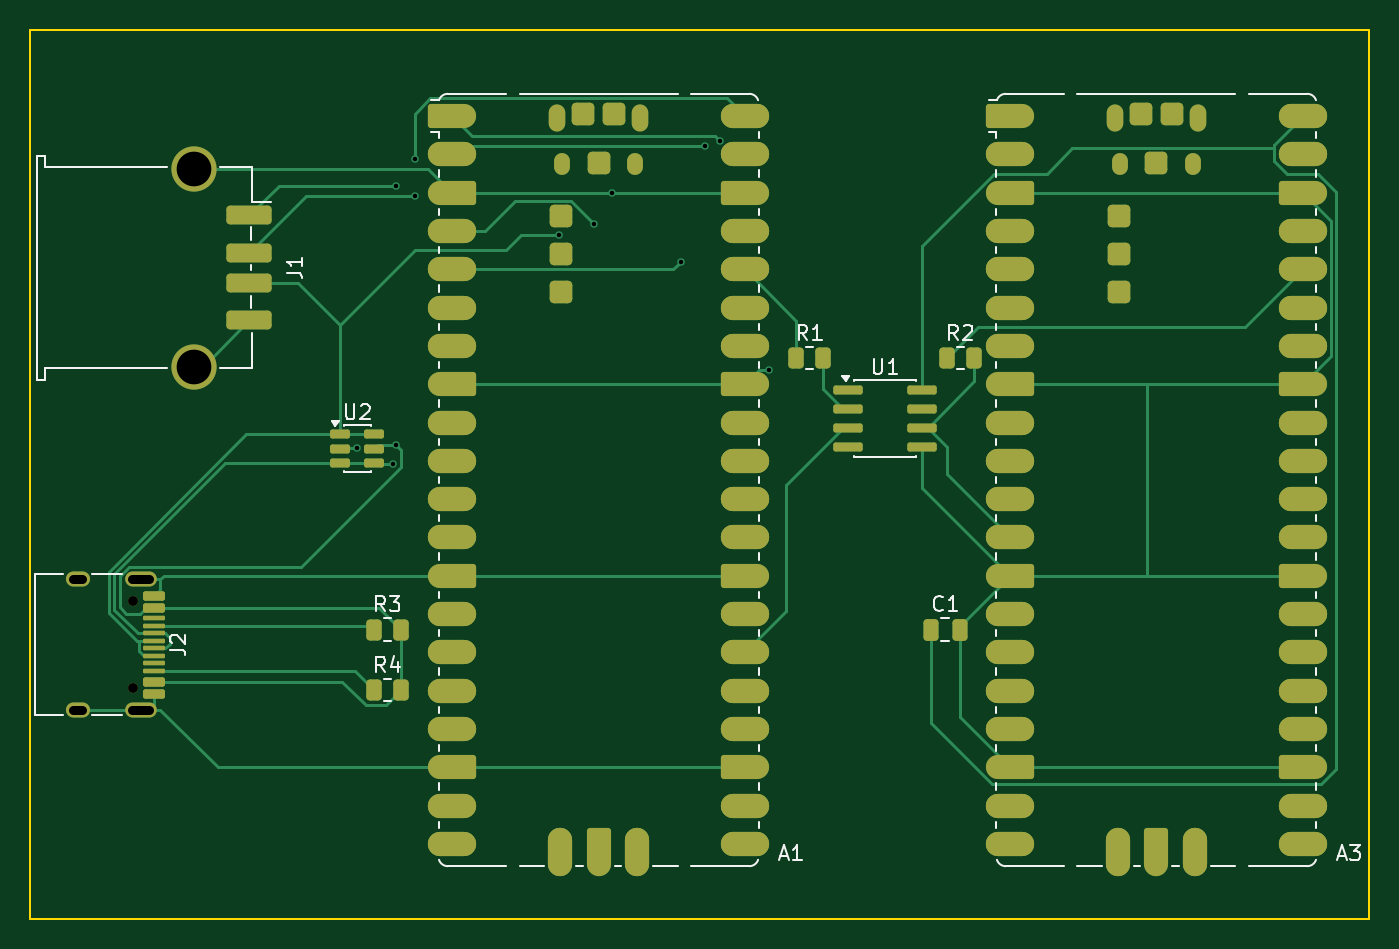
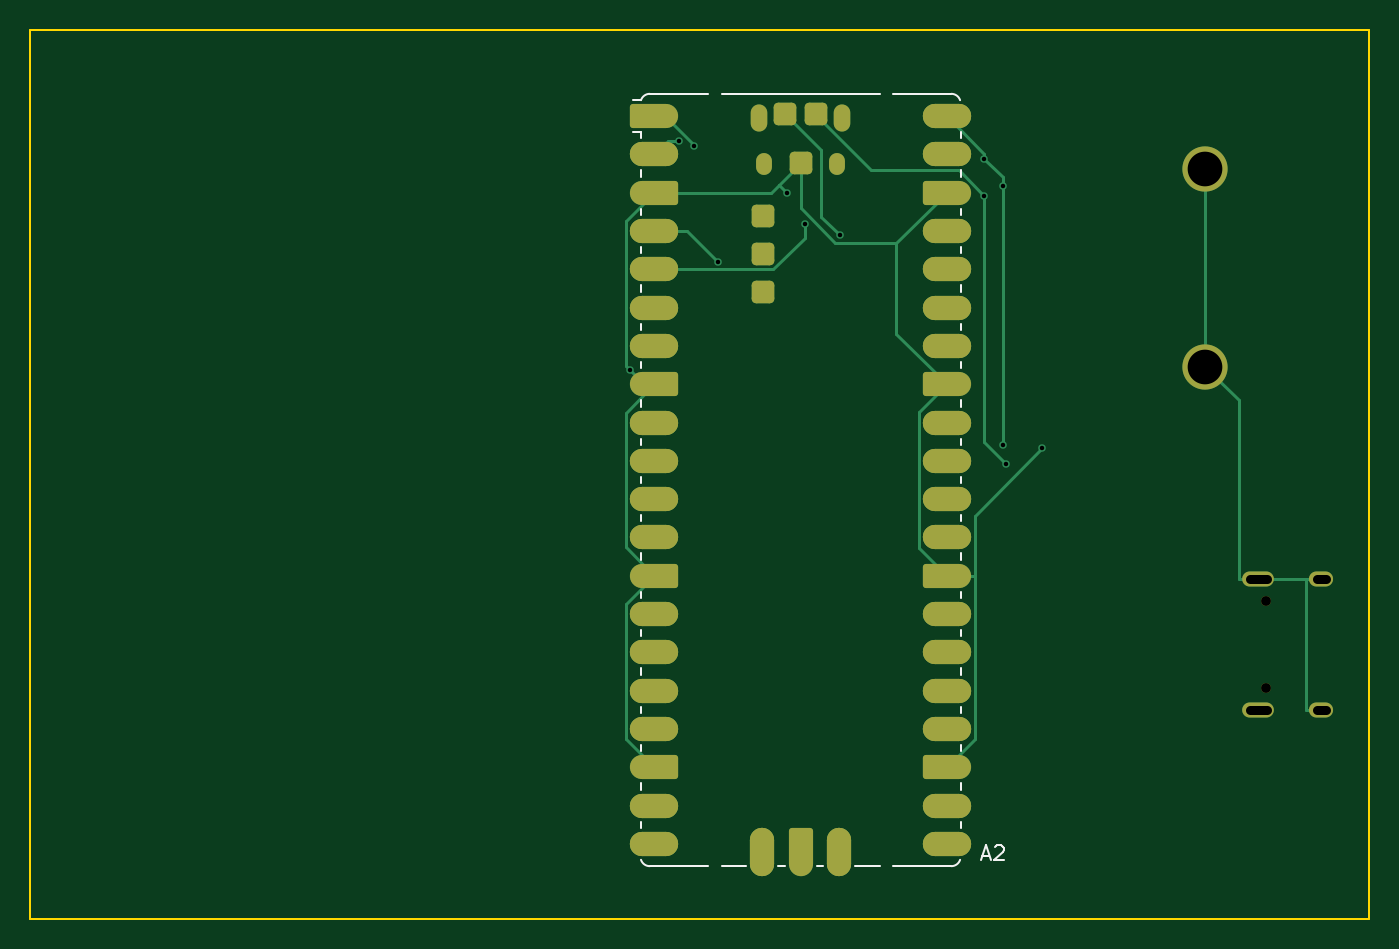
Circuit board: 10 layer files. Board 88.8 x 58.9 mm.
- bottom_copper: screen-hopper-compact-B_Cu.gbr (10467 bytes)
- bottom_mask: screen-hopper-compact-B_Mask.gbr (5459 bytes)
- paste: screen-hopper-compact-B_Paste.gbr (2556 bytes)
- bottom_silk: screen-hopper-compact-B_Silkscreen.gbr (3976 bytes)
- outline: screen-hopper-compact-Edge_Cuts.gbr (676 bytes)
- top_copper: screen-hopper-compact-F_Cu.gbr (20532 bytes)
- top_mask: screen-hopper-compact-F_Mask.gbr (8823 bytes)
- paste: screen-hopper-compact-F_Paste.gbr (5883 bytes)
- top_silk: screen-hopper-compact-F_Silkscreen.gbr (17166 bytes)
- drill: screen-hopper-compact.drl (895 bytes)

=== bottom_copper: screen-hopper-compact-B_Cu.gbr (10467 bytes, source omitted) ===
=== bottom_mask: screen-hopper-compact-B_Mask.gbr (5459 bytes, source withheld) ===
=== paste: screen-hopper-compact-B_Paste.gbr (2556 bytes, source withheld) ===
=== bottom_silk: screen-hopper-compact-B_Silkscreen.gbr ===
%TF.GenerationSoftware,KiCad,Pcbnew,10.0.3*%
%TF.CreationDate,2026-05-22T11:35:42+10:00*%
%TF.ProjectId,screen-hopper-compact,73637265-656e-42d6-986f-707065722d63,rev?*%
%TF.SameCoordinates,Original*%
%TF.FileFunction,Legend,Bot*%
%TF.FilePolarity,Positive*%
%FSLAX46Y46*%
G04 Gerber Fmt 4.6, Leading zero omitted, Abs format (unit mm)*
G04 Created by KiCad (PCBNEW 10.0.3) date 2026-05-22 11:35:42*
%MOMM*%
%LPD*%
G01*
G04 APERTURE LIST*
%ADD10C,0.150000*%
%ADD11C,0.120000*%
G04 APERTURE END LIST*
D10*
X27963339Y-55019104D02*
X27487149Y-55019104D01*
X28058577Y-55304819D02*
X27725244Y-54304819D01*
X27725244Y-54304819D02*
X27391911Y-55304819D01*
X27106196Y-54400057D02*
X27058577Y-54352438D01*
X27058577Y-54352438D02*
X26963339Y-54304819D01*
X26963339Y-54304819D02*
X26725244Y-54304819D01*
X26725244Y-54304819D02*
X26630006Y-54352438D01*
X26630006Y-54352438D02*
X26582387Y-54400057D01*
X26582387Y-54400057D02*
X26534768Y-54495295D01*
X26534768Y-54495295D02*
X26534768Y-54590533D01*
X26534768Y-54590533D02*
X26582387Y-54733390D01*
X26582387Y-54733390D02*
X27153815Y-55304819D01*
X27153815Y-55304819D02*
X26534768Y-55304819D01*
%TO.C,A2*%
D11*
X29390000Y-7015000D02*
X29390000Y-7435000D01*
X29390000Y-9555000D02*
X29390000Y-9975000D01*
X29390000Y-12095000D02*
X29390000Y-12515000D01*
X29390000Y-14635000D02*
X29390000Y-15055000D01*
X29390000Y-17175000D02*
X29390000Y-17595000D01*
X29390000Y-19715000D02*
X29390000Y-20135000D01*
X29390000Y-22255000D02*
X29390000Y-22675000D01*
X29390000Y-24795000D02*
X29390000Y-25215000D01*
X29390000Y-27335000D02*
X29390000Y-27755000D01*
X29390000Y-29875000D02*
X29390000Y-30295000D01*
X29390000Y-32415000D02*
X29390000Y-32835000D01*
X29390000Y-34955000D02*
X29390000Y-35375000D01*
X29390000Y-37495000D02*
X29390000Y-37915000D01*
X29390000Y-40035000D02*
X29390000Y-40455000D01*
X29390000Y-42575000D02*
X29390000Y-42995000D01*
X29390000Y-45115000D02*
X29390000Y-45535000D01*
X29390000Y-47655000D02*
X29390000Y-48075000D01*
X29390000Y-50195000D02*
X29390000Y-50615000D01*
X29390000Y-52735000D02*
X29390000Y-53155000D01*
X30000000Y-4475000D02*
X32490000Y-4475000D01*
X33837939Y-4475000D02*
X32490000Y-4475000D01*
X33837939Y-55695000D02*
X30000000Y-55695000D01*
X34762061Y-55695000D02*
X36400000Y-55695000D01*
X35765000Y-4475000D02*
X34762061Y-4475000D01*
X38940000Y-55695000D02*
X38520000Y-55695000D01*
X41480000Y-55695000D02*
X41060000Y-55695000D01*
X43600000Y-55695000D02*
X45237939Y-55695000D01*
X44235000Y-4475000D02*
X35765000Y-4475000D01*
X45237939Y-4475000D02*
X44235000Y-4475000D01*
X47510000Y-4475000D02*
X46162060Y-4475000D01*
X50000000Y-4475000D02*
X47510000Y-4475000D01*
X50000000Y-55695000D02*
X46162061Y-55695000D01*
X50579676Y-4895000D02*
X51090000Y-4895000D01*
X50610000Y-7015000D02*
X50610000Y-7435000D01*
X50610000Y-7015000D02*
X51090000Y-7015000D01*
X50610000Y-9555000D02*
X50610000Y-9975000D01*
X50610000Y-12095000D02*
X50610000Y-12515000D01*
X50610000Y-14635000D02*
X50610000Y-15055000D01*
X50610000Y-17175000D02*
X50610000Y-17595000D01*
X50610000Y-19715000D02*
X50610000Y-20135000D01*
X50610000Y-22255000D02*
X50610000Y-22675000D01*
X50610000Y-24795000D02*
X50610000Y-25215000D01*
X50610000Y-27335000D02*
X50610000Y-27755000D01*
X50610000Y-29875000D02*
X50610000Y-30295000D01*
X50610000Y-32415000D02*
X50610000Y-32835000D01*
X50610000Y-34955000D02*
X50610000Y-35375000D01*
X50610000Y-37495000D02*
X50610000Y-37915000D01*
X50610000Y-40035000D02*
X50610000Y-40455000D01*
X50610000Y-42575000D02*
X50610000Y-42995000D01*
X50610000Y-45115000D02*
X50610000Y-45535000D01*
X50610000Y-47655000D02*
X50610000Y-48075000D01*
X50610000Y-50195000D02*
X50610000Y-50615000D01*
X50610000Y-52735000D02*
X50610000Y-53155000D01*
X29420324Y-4895063D02*
G75*
G02*
X30000000Y-4475000I579676J-189937D01*
G01*
X30000000Y-55695000D02*
G75*
G02*
X29420340Y-55274932I-200J609700D01*
G01*
X50000000Y-4475000D02*
G75*
G02*
X50579676Y-4895000I-16J-610051D01*
G01*
X50579676Y-55274937D02*
G75*
G02*
X50000000Y-55695000I-579677J189939D01*
G01*
%TD*%
M02*

=== outline: screen-hopper-compact-Edge_Cuts.gbr ===
%TF.GenerationSoftware,KiCad,Pcbnew,10.0.3*%
%TF.CreationDate,2026-05-22T11:35:42+10:00*%
%TF.ProjectId,screen-hopper-compact,73637265-656e-42d6-986f-707065722d63,rev?*%
%TF.SameCoordinates,Original*%
%TF.FileFunction,Profile,NP*%
%FSLAX46Y46*%
G04 Gerber Fmt 4.6, Leading zero omitted, Abs format (unit mm)*
G04 Created by KiCad (PCBNEW 10.0.3) date 2026-05-22 11:35:42*
%MOMM*%
%LPD*%
G01*
G04 APERTURE LIST*
%TA.AperFunction,Profile*%
%ADD10C,0.150000*%
%TD*%
G04 APERTURE END LIST*
D10*
X2307500Y-240000D02*
X91085000Y-240000D01*
X2307500Y-59180000D02*
X2307500Y-240000D01*
X91085000Y-240000D02*
X91085000Y-59180000D01*
X91085000Y-59180000D02*
X2307500Y-59180000D01*
M02*

=== top_copper: screen-hopper-compact-F_Cu.gbr (20532 bytes, source omitted) ===
=== top_mask: screen-hopper-compact-F_Mask.gbr (8823 bytes, source omitted) ===
=== paste: screen-hopper-compact-F_Paste.gbr ===
%TF.GenerationSoftware,KiCad,Pcbnew,10.0.3*%
%TF.CreationDate,2026-05-22T11:35:42+10:00*%
%TF.ProjectId,screen-hopper-compact,73637265-656e-42d6-986f-707065722d63,rev?*%
%TF.SameCoordinates,Original*%
%TF.FileFunction,Paste,Top*%
%TF.FilePolarity,Positive*%
%FSLAX46Y46*%
G04 Gerber Fmt 4.6, Leading zero omitted, Abs format (unit mm)*
G04 Created by KiCad (PCBNEW 10.0.3) date 2026-05-22 11:35:42*
%MOMM*%
%LPD*%
G01*
G04 APERTURE LIST*
G04 Aperture macros list*
%AMRoundRect*
0 Rectangle with rounded corners*
0 $1 Rounding radius*
0 $2 $3 $4 $5 $6 $7 $8 $9 X,Y pos of 4 corners*
0 Add a 4 corners polygon primitive as box body*
4,1,4,$2,$3,$4,$5,$6,$7,$8,$9,$2,$3,0*
0 Add four circle primitives for the rounded corners*
1,1,$1+$1,$2,$3*
1,1,$1+$1,$4,$5*
1,1,$1+$1,$6,$7*
1,1,$1+$1,$8,$9*
0 Add four rect primitives between the rounded corners*
20,1,$1+$1,$2,$3,$4,$5,0*
20,1,$1+$1,$4,$5,$6,$7,0*
20,1,$1+$1,$6,$7,$8,$9,0*
20,1,$1+$1,$8,$9,$2,$3,0*%
G04 Aperture macros list end*
%ADD10R,3.800000X2.200000*%
%ADD11O,1.100000X1.800000*%
%ADD12R,2.200000X3.800000*%
%ADD13O,1.050000X1.450000*%
%ADD14RoundRect,0.300000X-0.450000X-0.450000X0.450000X-0.450000X0.450000X0.450000X-0.450000X0.450000X0*%
%ADD15RoundRect,0.250000X-0.262500X-0.450000X0.262500X-0.450000X0.262500X0.450000X-0.262500X0.450000X0*%
%ADD16RoundRect,0.150000X-0.825000X-0.150000X0.825000X-0.150000X0.825000X0.150000X-0.825000X0.150000X0*%
%ADD17RoundRect,0.250000X-0.250000X-0.475000X0.250000X-0.475000X0.250000X0.475000X-0.250000X0.475000X0*%
%ADD18RoundRect,0.150000X-0.512500X-0.150000X0.512500X-0.150000X0.512500X0.150000X-0.512500X0.150000X0*%
%ADD19RoundRect,0.150000X-0.575000X0.150000X-0.575000X-0.150000X0.575000X-0.150000X0.575000X0.150000X0*%
%ADD20RoundRect,0.075000X-0.650000X0.075000X-0.650000X-0.075000X0.650000X-0.075000X0.650000X0.075000X0*%
%ADD21RoundRect,0.250000X-1.250000X0.375000X-1.250000X-0.375000X1.250000X-0.375000X1.250000X0.375000X0*%
G04 APERTURE END LIST*
D10*
%TO.C,A3*%
X67310000Y-5955000D03*
X67310000Y-8495000D03*
X67310000Y-11035000D03*
X67310000Y-13575000D03*
X67310000Y-16115000D03*
X67310000Y-18655000D03*
X67310000Y-21195000D03*
X67310000Y-23735000D03*
X67310000Y-26275000D03*
X67310000Y-28815000D03*
X67310000Y-31355000D03*
X67310000Y-33895000D03*
X67310000Y-36435000D03*
X67310000Y-38975000D03*
X67310000Y-41515000D03*
X67310000Y-44055000D03*
X67310000Y-46595000D03*
X67310000Y-49135000D03*
X67310000Y-51675000D03*
X67310000Y-54215000D03*
D11*
X74275000Y-6085000D03*
D12*
X74460000Y-54785000D03*
D13*
X74575000Y-9115000D03*
D12*
X77000000Y-54785000D03*
D13*
X79425000Y-9115000D03*
D12*
X79540000Y-54785000D03*
D11*
X79725000Y-6085000D03*
D10*
X86690000Y-5955000D03*
X86690000Y-8495000D03*
X86690000Y-11035000D03*
X86690000Y-13575000D03*
X86690000Y-16115000D03*
X86690000Y-18655000D03*
X86690000Y-21195000D03*
X86690000Y-23735000D03*
X86690000Y-26275000D03*
X86690000Y-28815000D03*
X86690000Y-31355000D03*
X86690000Y-33895000D03*
X86690000Y-36435000D03*
X86690000Y-38975000D03*
X86690000Y-41515000D03*
X86690000Y-44055000D03*
X86690000Y-46595000D03*
X86690000Y-49135000D03*
X86690000Y-51675000D03*
X86690000Y-54215000D03*
D14*
X77000000Y-9085000D03*
X78000000Y-5785000D03*
X76000000Y-5785000D03*
X74500000Y-12585000D03*
X74500000Y-15085000D03*
X74500000Y-17585000D03*
%TD*%
D10*
%TO.C,A1*%
X30310000Y-5955000D03*
X30310000Y-8495000D03*
X30310000Y-11035000D03*
X30310000Y-13575000D03*
X30310000Y-16115000D03*
X30310000Y-18655000D03*
X30310000Y-21195000D03*
X30310000Y-23735000D03*
X30310000Y-26275000D03*
X30310000Y-28815000D03*
X30310000Y-31355000D03*
X30310000Y-33895000D03*
X30310000Y-36435000D03*
X30310000Y-38975000D03*
X30310000Y-41515000D03*
X30310000Y-44055000D03*
X30310000Y-46595000D03*
X30310000Y-49135000D03*
X30310000Y-51675000D03*
X30310000Y-54215000D03*
D11*
X37275000Y-6085000D03*
D12*
X37460000Y-54785000D03*
D13*
X37575000Y-9115000D03*
D12*
X40000000Y-54785000D03*
D13*
X42425000Y-9115000D03*
D12*
X42540000Y-54785000D03*
D11*
X42725000Y-6085000D03*
D10*
X49690000Y-5955000D03*
X49690000Y-8495000D03*
X49690000Y-11035000D03*
X49690000Y-13575000D03*
X49690000Y-16115000D03*
X49690000Y-18655000D03*
X49690000Y-21195000D03*
X49690000Y-23735000D03*
X49690000Y-26275000D03*
X49690000Y-28815000D03*
X49690000Y-31355000D03*
X49690000Y-33895000D03*
X49690000Y-36435000D03*
X49690000Y-38975000D03*
X49690000Y-41515000D03*
X49690000Y-44055000D03*
X49690000Y-46595000D03*
X49690000Y-49135000D03*
X49690000Y-51675000D03*
X49690000Y-54215000D03*
D14*
X40000000Y-9085000D03*
X41000000Y-5785000D03*
X39000000Y-5785000D03*
X37500000Y-12585000D03*
X37500000Y-15085000D03*
X37500000Y-17585000D03*
%TD*%
D15*
%TO.C,R3*%
X25087500Y-40000000D03*
X26912500Y-40000000D03*
%TD*%
D16*
%TO.C,U1*%
X56525000Y-24095000D03*
X56525000Y-25365000D03*
X56525000Y-26635000D03*
X56525000Y-27905000D03*
X61475000Y-27905000D03*
X61475000Y-26635000D03*
X61475000Y-25365000D03*
X61475000Y-24095000D03*
%TD*%
D17*
%TO.C,C1*%
X62050000Y-40000000D03*
X63950000Y-40000000D03*
%TD*%
D18*
%TO.C,U2*%
X22862500Y-27050000D03*
X22862500Y-28000000D03*
X22862500Y-28950000D03*
X25137500Y-28950000D03*
X25137500Y-28000000D03*
X25137500Y-27050000D03*
%TD*%
D19*
%TO.C,J2*%
X10547500Y-37750000D03*
X10547500Y-38550000D03*
D20*
X10547500Y-39750000D03*
X10547500Y-40750000D03*
X10547500Y-41250000D03*
X10547500Y-42250000D03*
D19*
X10547500Y-43450000D03*
X10547500Y-44250000D03*
X10547500Y-44250000D03*
X10547500Y-43450000D03*
D20*
X10547500Y-42750000D03*
X10547500Y-41750000D03*
X10547500Y-40250000D03*
X10547500Y-39250000D03*
D19*
X10547500Y-38550000D03*
X10547500Y-37750000D03*
%TD*%
D15*
%TO.C,R2*%
X63087500Y-22000000D03*
X64912500Y-22000000D03*
%TD*%
%TO.C,R4*%
X25087500Y-44000000D03*
X26912500Y-44000000D03*
%TD*%
%TO.C,R1*%
X53087500Y-22000000D03*
X54912500Y-22000000D03*
%TD*%
D21*
%TO.C,J1*%
X16840000Y-12500000D03*
X16840000Y-15000000D03*
X16840000Y-17000000D03*
X16840000Y-19500000D03*
%TD*%
M02*

=== top_silk: screen-hopper-compact-F_Silkscreen.gbr (17166 bytes, source omitted) ===
=== drill: screen-hopper-compact.drl ===
M48
; DRILL file KiCad 10.0.3 date 2026-05-22T11:35:43
; FORMAT={-:-/ absolute / metric / decimal}
; #@! TF.CreationDate,2026-05-22T11:35:43+10:00
; #@! TF.GenerationSoftware,Kicad,Pcbnew,10.0.3
; #@! TF.FileFunction,MixedPlating,1,2
FMAT,2
METRIC
; #@! TA.AperFunction,Plated,PTH,ViaDrill
T1C0.300
; #@! TA.AperFunction,Plated,PTH,ComponentDrill
T2C0.600
; #@! TA.AperFunction,Plated,PTH,ComponentDrill
T3C2.300
; #@! TA.AperFunction,NonPlated,NPTH,ComponentDrill
T4C0.650
%
G90
G05
T1
X23.989Y-27.991
X26.362Y-29.005
X26.593Y-10.562
X26.593Y-27.774
X27.815Y-8.764
X27.819Y-11.228
X37.408Y-13.864
X39.7Y-13.102
X40.914Y-11.065
X45.486Y-15.598
X47.09Y-7.953
X48.084Y-7.603
X51.286Y-22.802
T3
X13.16Y-9.43
X13.16Y-22.57
T4
X9.102Y-38.11
X9.102Y-43.89
T2
X5.752Y-36.68G85X5.152Y-36.68
G05
X5.752Y-45.32G85X5.152Y-45.32
G05
X10.182Y-36.68G85X9.082Y-36.68
G05
X10.182Y-45.32G85X9.082Y-45.32
G05
M30
